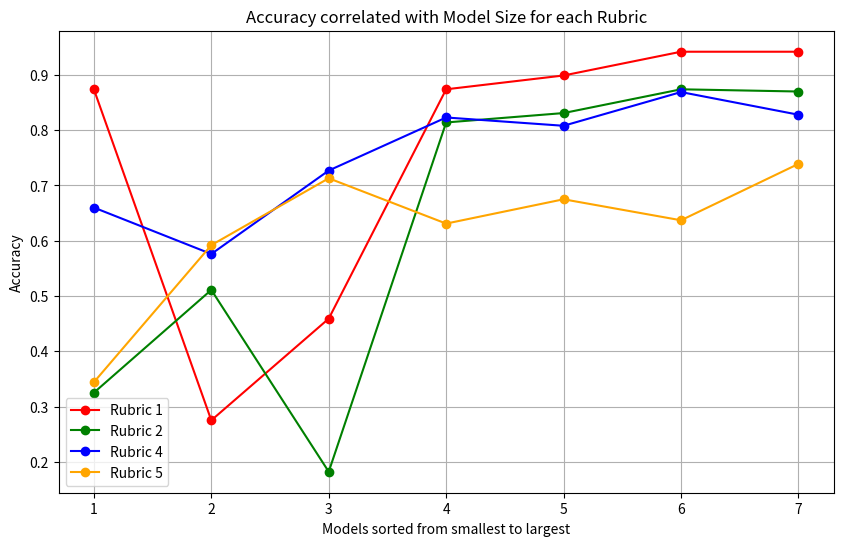

Source code (Python):
import matplotlib.pyplot as plt
import numpy as np

# Manually defined data points for x and y
x =  [1,2,3,4,5,6,7, 1,2,3,4,5,6,7, 1,2,3,4,5,6,7, 1,2,3,4,5,6,7]
y = [0.121, 0.309, 0.155, 0.063, 0.053, 0.048, 0.058, 0.684, 0.403, 0.273, 0.091, 0.104, 0.078, 0.052, 0.54, 0.364, 0.182, 0.131, 0.131, 0.116, 0.146, 0.65, 0.414, 0.255, 0.331, 0.318, 0.299, 0.217]
oneminusy = [1 - i for i in y]
y_simple = [0.126, 0.725, 0.541, 0.126, 0.101, 0.058, 0.058, 0.675, 0.489, 0.818, 0.186, 0.169, 0.126, 0.130, 0.34, 0.424, 0.273, 0.177, 0.192, 0.131, 0.172, 0.656, 0.408, 0.287, 0.369, 0.325, 0.363, 0.261]
oneminusy_simple = [1 - i for i in y_simple]
colors = ['red', 'green', 'blue', 'orange']

# Create the plot
plt.figure(figsize=(10, 6))

j = 1
# Plot each segment of 7 points with a different color
for i in range(4):
    if j == 3:
        j = j+1
     # Remove NaNs while keeping the structure of the data
    x_segment = x[i*7:(i+1)*7]
    y_segment = oneminusy_simple[i*7:(i+1)*7]
    valid_indices = ~np.isnan(y_segment)
    x_clean = np.array(x_segment)[valid_indices]
    y_clean = np.array(y_segment)[valid_indices]

    # Plot the cleaned data
    plt.plot(
        x_clean,  # x values for the cleaned segment
        y_clean,  # y values for the cleaned segment
        color=colors[i],  # color for the segment
        marker='o',  # marker style
        label=f'Rubric {j}'
    )
    j += 1

# Add labels and title
plt.xlabel('Models sorted from smallest to largest')
plt.ylabel('Accuracy')
plt.title('Accuracy correlated with Model Size for each Rubric')
plt.legend()

# Show the plot
plt.grid(True)
plt.show()
